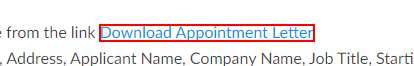
Task: This automation deals with generating appointment order for the list of names specified in  excel and the appoinment letter is sent to the person via email..
Workflow: app

Step 1: click on the link 'Download Appointment Letter'

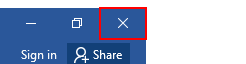
Step 2: click on the element 'Close' in window '*?? - Word (Product Activation Failed)' (winword.exe)

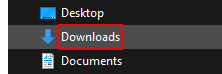
Step 3: click on the outline item 'Downloads (pinned)' in window 'File Explorer' (explorer.exe)

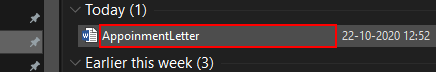
Step 4: click on 'editable text  Name' in window 'Downloads' (explorer.exe)

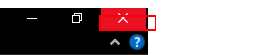
Step 5: click on the push button 'Close' in window 'Downloads' (explorer.exe)